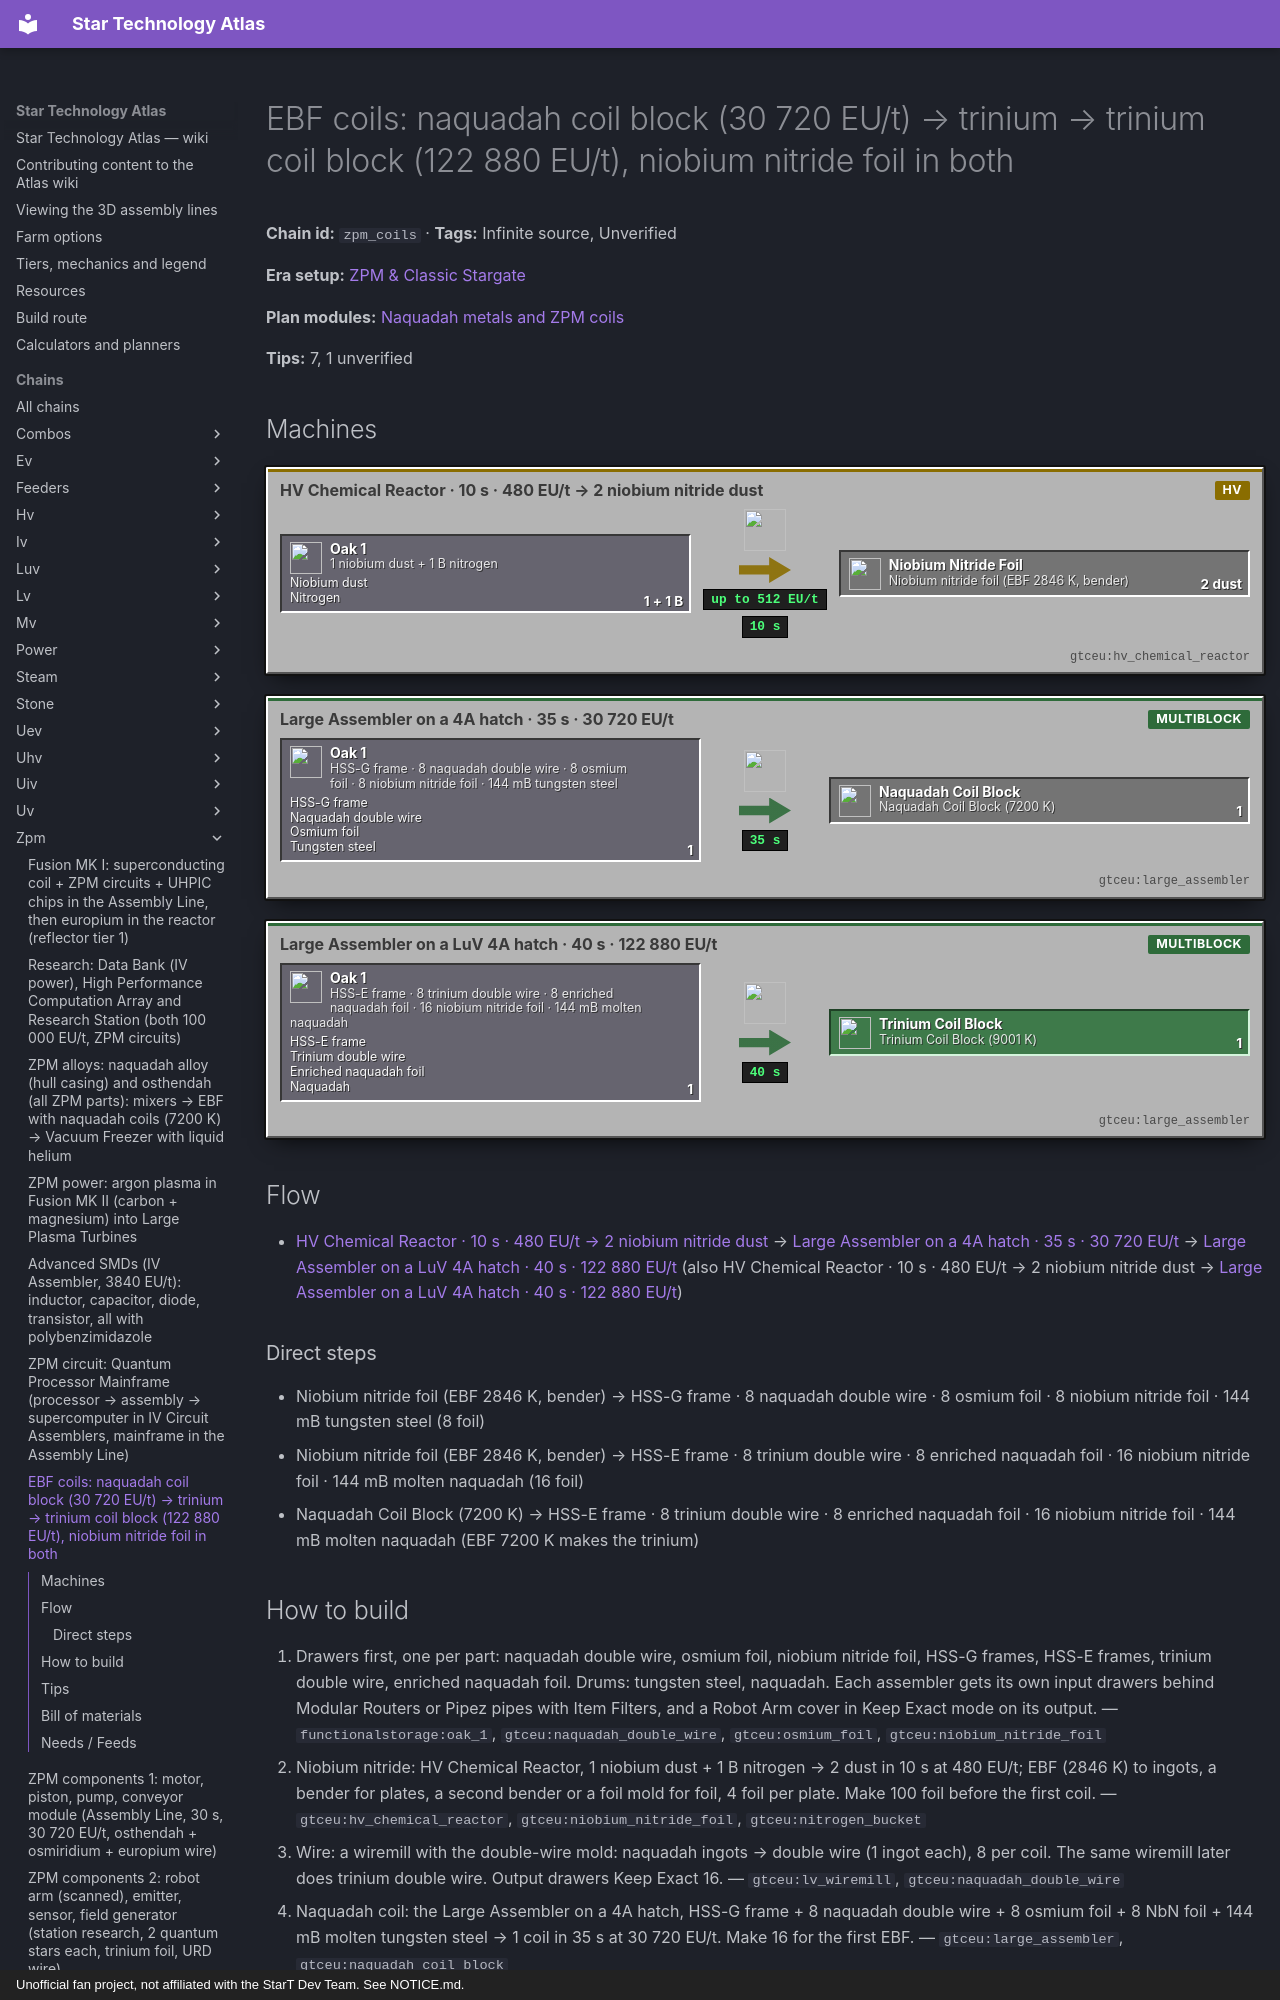

repository: BLGuyDev/StarT-Atlas · page: chains/zpm/zpm_coils/index.html · generator: mkdocs · copyright: Unofficial fan project, not affiliated with the StarT Dev Team. See NOTICE.md.

---
kind: chain
id: zpm_coils
order: 1410
data:
  t: |-
    EBF coils: naquadah coil block (30 720 EU/t) → trinium → trinium coil block (122 880 EU/t), niobium nitride foil in both
  inf: true
  "n":
    - - nb
      - "1 niobium dust + 1 B nitrogen"
      - g
      - functionalstorage:oak_1
      - [[Niobium dust, "gtceu:niobium_dust"], [Nitrogen, "gtceu:nitrogen_bucket"]]
    - [r1, "HV Chemical Reactor · 10 s · 480 EU/t → 2 niobium nitride dust", m, "gtceu:hv_chemical_reactor"]
    - [nn, "Niobium nitride foil (EBF 2846 K, bender)", x, "gtceu:niobium_nitride_foil"]
    - - g1
      - HSS-G frame · 8 naquadah double wire · 8 osmium foil · 8 niobium nitride foil · 144 mB tungsten steel
      - g
      - functionalstorage:oak_1
      - - [HSS-G frame, "gtceu:hssg_frame"]
        - [Naquadah double wire, "gtceu:naquadah_double_wire"]
        - [Osmium foil, "gtceu:osmium_foil"]
        - [Tungsten steel, "gtceu:tungsten_steel_bucket"]
    - [a1, "Large Assembler on a 4A hatch · 35 s · 30 720 EU/t", m, "gtceu:large_assembler"]
    - [c1, "Naquadah Coil Block (7200 K)", x, "gtceu:naquadah_coil_block"]
    - - g2
      - HSS-E frame · 8 trinium double wire · 8 enriched naquadah foil · 16 niobium nitride foil · 144 mB molten naquadah
      - g
      - functionalstorage:oak_1
      - - [HSS-E frame, "gtceu:hsse_frame"]
        - [Trinium double wire, "gtceu:trinium_double_wire"]
        - [Enriched naquadah foil, "gtceu:enriched_naquadah_foil"]
        - [Naquadah, "gtceu:naquadah_bucket"]
    - [a2, "Large Assembler on a LuV 4A hatch · 40 s · 122 880 EU/t", m, "gtceu:large_assembler"]
    - [c2, "Trinium Coil Block (9001 K)", o, "gtceu:trinium_coil_block"]
  e:
    - [nb, r1, "1 + 1 B"]
    - [r1, nn, "2 dust / 10 s"]
    - [nn, g1, "8 foil"]
    - [nn, g2, "16 foil"]
    - [g1, a1, "1"]
    - [a1, c1, "1 / 35 s"]
    - [c1, g2, EBF 7200 K makes the trinium]
    - [g2, a2, "1"]
    - [a2, c2, "1 / 40 s"]
  tips:
    - |-
      Pack recipes (kjs additions/machines_and_parts/coils.js; all GT coil recipes are removed first): Naquadah Coil Block = 1 HSS-G frame + 8 naquadah double wire + 8 osmium foil + 8 niobium nitride foil + 144 mB molten tungsten steel, assembler, 700 ticks (35 s) at 30 720 EU/t. Trinium Coil Block = 1 HSS-E frame + 8 trinium double wire + 8 enriched naquadah foil + 16 niobium nitride foil + 144 mB molten naquadah, 800 ticks (40 s) at 122 880 EU/t. The trinium one is a ZPM-power recipe: a Large Assembler on a LuV 4A hatch (4 x 32 768 = 131 072 EU/t) or a ZPM assembler. The quest: the trinium coil is the 7th coil tier and ‘worth getting all your EBFs to it’.
    - |-
      Temperatures: by the GT coil table the naquadah coil is 7200 K and the trinium coil 9001 K (the pack keeps cupronickel 1800, kanthal 2700, nichrome 3600, RTM 4500, HSS-G 5400 as the earlier guide chapters verified; the fork CoilType table verifies naquadah 7200, trinium 9001 and tritanium 10 800 K, and the pack adds zalloy 13 499, magmada 16 199 and abyssal 18 888 K in kubejs coils.js; 13 custom multis such as the HIF, CAT and Ultimate EBF use heating coils). What runs where: naquadah alloy 7200 K, osthendah 7050 K, trinium 7200 K, enriched naquadah 7000 K and dragonsteel 7100 K all fit the naquadah coil; naquadria and uranium rhodium dinaquadide need 9000 K = the trinium coil. So the trinium coil is the gate to URD, which the Research Station and fusion MK II need.
    - |-
      Raw cost per coil block (1 ingot per double wire, 1/4 ingot per foil, frame 2 ingots): naquadah coil = 8 naquadah + 2 osmium + 2 niobium nitride + 2 HSS-G (frame) + 144 mB tungsten steel; trinium coil = 8 trinium + 2 enriched naquadah + 4 niobium nitride + 2 HSS-E (frame) + 144 mB naquadah. An EBF needs its full coil ring (16 blocks: the EBF multis card has 16 coil positions): 16 naquadah coils = 128 naquadah ingots; 16 trinium coils = 128 TRINIUM ingots = 768 naquadah dust at 6 dust per trinium. Build ONE trinium-coil furnace for naquadria and URD, not an upgrade of every furnace.
    - |-
      Niobium nitride (ReactorRecipes niobium_nitride, FirstDegreeMaterials): 1 niobium dust + 1 B nitrogen → 2 niobium nitride dust, chemical reactor, 200 ticks at 480 EU/t; the ingot is an EBF product at 2846 K (Unverified power/time: the default blast stats), then plate and foil (bender, 4 foil per plate). Each naquadah coil eats 2 NbN ingots and each trinium coil 4. Niobium itself: Unverified (see luv_alloys: no pack script gives a niobium route, check EMI for niobium dust).
    - |-
      Frames: HSS-G frame (IV era HSS-G line) and HSS-E frame (HSS-E from the IV abs_super_ebf chain; HSS-E has a frame flag by GT), each 2 ingots with the frame recipe at the assembler/hand. Molten tungsten steel and naquadah: 144 mB = 1 ingot, from the Fluid Extractor, or by the ABS.
    - |-
      Sub-steps people skip: (1) the wire is DOUBLE wire (a wiremill with the double mold), not single; (2) the foil of the trinium coil is ENRICHED naquadah (zpm_naq_products), the foil of the naquadah coil is OSMIUM; (3) the trinium coil recipe is 122 880 EU/t, so the power hatch decides, not the machine name; (4) keep one drawer per ingredient and a Keep Exact 8 on the NbN foil: it feeds two coil recipes.
    - |-
      Unverified: the Large Assembler accepting the 122 880 EU/t recipe through a 4A hatch, and the niobium nitride EBF time.
  b:
    - ["gtceu:large_assembler", 1]
    - ["gtceu:hv_chemical_reactor", 1]
    - ["gtceu:electric_blast_furnace", 1]
    - ["gtceu:iv_energy_input_hatch_4a", 1]
    - ["gtceu:luv_energy_input_hatch_4a", 1]
    - ["gtceu:lv_bender", 1]
    - ["gtceu:lv_wiremill", 1]
    - ["functionalstorage:oak_1", 14]
    - ["modularrouters:modular_router", 10]
    - ["gtceu:lv_robot_arm", 10]
    - ["gtceu:item_filter", 10]
    - ["pipez:item_pipe", 16]
    - ["pipez:fluid_pipe", 3]
    - ["gtceu:steel_drum", 3]
  how:
    - i: ["functionalstorage:oak_1", "gtceu:naquadah_double_wire", "gtceu:osmium_foil", "gtceu:niobium_nitride_foil"]
      t: |-
        Drawers first, one per part: naquadah double wire, osmium foil, niobium nitride foil, HSS-G frames, HSS-E frames, trinium double wire, enriched naquadah foil. Drums: tungsten steel, naquadah. Each assembler gets its own input drawers behind Modular Routers or Pipez pipes with Item Filters, and a Robot Arm cover in Keep Exact mode on its output.
    - i: ["gtceu:hv_chemical_reactor", "gtceu:niobium_nitride_foil", "gtceu:nitrogen_bucket"]
      t: |-
        Niobium nitride: HV Chemical Reactor, 1 niobium dust + 1 B nitrogen → 2 dust in 10 s at 480 EU/t; EBF (2846 K) to ingots, a bender for plates, a second bender or a foil mold for foil, 4 foil per plate. Make 100 foil before the first coil.
    - i: ["gtceu:lv_wiremill", "gtceu:naquadah_double_wire"]
      t: |-
        Wire: a wiremill with the double-wire mold: naquadah ingots → double wire (1 ingot each), 8 per coil. The same wiremill later does trinium double wire. Output drawers Keep Exact 16.
    - i: ["gtceu:large_assembler", "gtceu:naquadah_coil_block"]
      t: |-
        Naquadah coil: the Large Assembler on a 4A hatch, HSS-G frame + 8 naquadah double wire + 8 osmium foil + 8 NbN foil + 144 mB molten tungsten steel → 1 coil in 35 s at 30 720 EU/t. Make 16 for the first EBF.
    - i: ["gtceu:electric_blast_furnace", "gtceu:trinium_ingot"]
      t: Then the naquadah-coil EBF makes trinium (zpm_naq_products), naquadah alloy and osthendah (zpm_alloys). Collect 128 trinium ingots before the first trinium coil furnace is plausible; the first few go to double wire for one test coil.
    - i: ["gtceu:large_assembler", "gtceu:trinium_coil_block", "gtceu:enriched_naquadah_foil"]
      t: |-
        Trinium coil: HSS-E frame + 8 trinium double wire + 8 enriched naquadah foi
